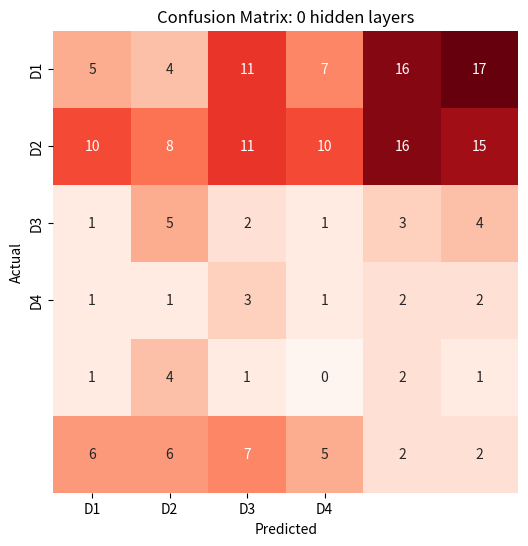
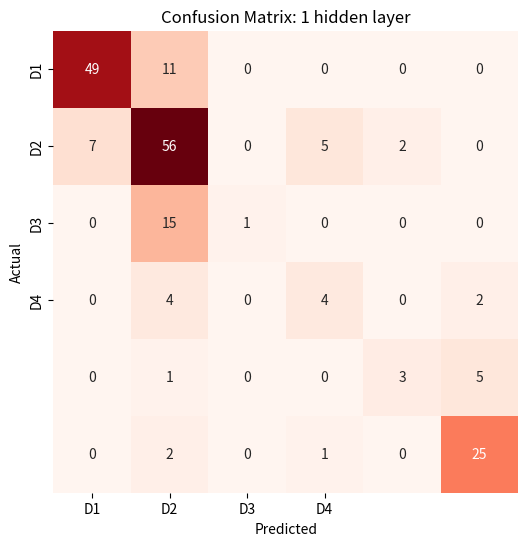
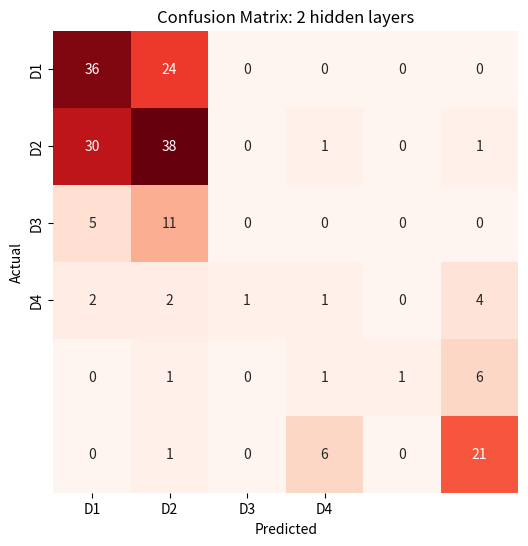

Write Python code to recreate these figures, in order.
import matplotlib.pyplot as plt
import seaborn as sns
import numpy as np
import os

# Define confusion matrices
confusion_matrices = {
    '0_hidden_layers': np.array([[5, 4, 11, 7, 16, 17],
                                  [10, 8, 11, 10, 16, 15],
                                  [1, 5, 2, 1, 3, 4],
                                  [1, 1, 3, 1, 2, 2],
                                  [1, 4, 1, 0, 2, 1],
                                  [6, 6, 7, 5, 2, 2]]),
    
    '1_hidden_layer': np.array([[49, 11, 0, 0, 0, 0],
                                 [7, 56, 0, 5, 2, 0],
                                 [0, 15, 1, 0, 0, 0],
                                 [0, 4, 0, 4, 0, 2],
                                 [0, 1, 0, 0, 3, 5],
                                 [0, 2, 0, 1, 0, 25]]),
    
    '2_hidden_layers': np.array([[36, 24, 0, 0, 0, 0],
                                  [30, 38, 0, 1, 0, 1],
                                  [5, 11, 0, 0, 0, 0],
                                  [2, 2, 1, 1, 0, 4],
                                  [0, 1, 0, 1, 1, 6],
                                  [0, 1, 0, 6, 0, 21]])
}

# Create heatmaps and save them as PDF files
for title, matrix in confusion_matrices.items():
    plt.figure(figsize=(6, 6))  # Set figure size
    sns.heatmap(matrix, annot=True, fmt='d', cmap='Reds', cbar=False,
                 xticklabels=['D1', 'D2', 'D3', 'D4'], yticklabels=['D1', 'D2', 'D3', 'D4'])
    plt.title(f'Confusion Matrix: {title.replace("_", " ")}')
    plt.xlabel('Predicted')
    plt.ylabel('Actual')

    # Save the heatmap as a PDF

    plt.savefig(f'glass,{title}.pdf', format='pdf')
    plt.close()  # Close the figure to free up memory

print("Heatmaps saved as PDF files.")
